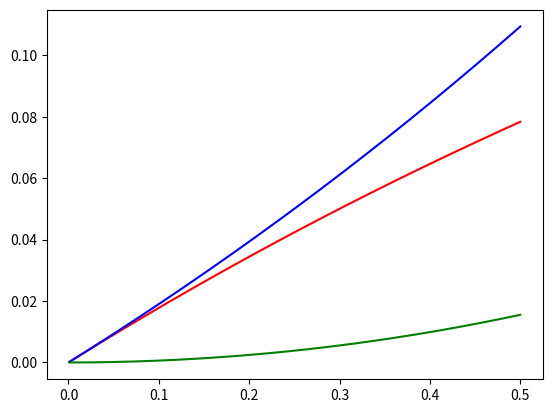

Recreate this plot in Python.
'''Programa para calcular derivadas'''

import numpy as np
import matplotlib.pyplot as plt

h = np.linspace(0.001,0.5,500)
x0 = 1
fx = np.exp(-x0)
fxx =-np.exp(-x0)
#Creamos los vectores vacios:
de1=[]
de2=[]
de3=[]



for i in h:
  # ciclo For para obtener las derivadas, el de1.append es para añadir los valores dentro del parentesis al vector vacio creado antes
  
  de1.append(  abs(( (np.exp(-(x0+i))-fx)/i) - fxx)  )
  de2.append(  abs(( (fx-np.exp(-(x0-i)))/i)- fxx) )
  de3.append(  abs(( (np.exp(-(x0+i)) - np.exp(-(x0-i))) /(2*i))-fxx) )


plt.plot(h,de1,"r")
plt.plot(h,de2,"b")
plt.plot(h,de3,"g")

plt.show()
